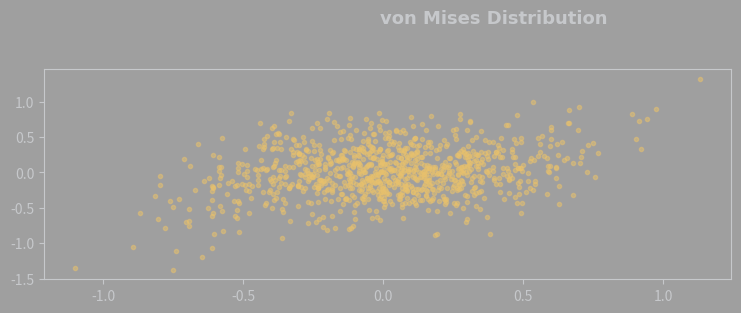

Reproduce this figure in Python.
import numpy as np
import matplotlib.pyplot as plt
from matplotlib.font_manager import FontProperties  
from matplotlib.patches import ConnectionPatch
import matplotlib.gridspec as gridspec
from matplotlib.ticker import FuncFormatter

font2 = FontProperties()
font2.set_family('DINPro')
font2.set_weight('bold')

fig = plt.figure(figsize=(12,6),facecolor='#9F9F9F')

formatter = FuncFormatter(lambda x, pos: "{:.1f}".format(x))

spec = gridspec.GridSpec(ncols=4,
                         nrows=2,
                         figure=fig)

# Generate smaples of the probability density for the von Mises distribution
mu, kappa = 0.0, 10.0 # Mean and Dispersion
x = np.random.vonmises(mu, kappa, 1000)
y = x**3 + np.random.vonmises(mu, kappa, 1000)

ax1 = fig.add_subplot(spec[0, 0:3], facecolor='#9F9F9F')
ax1.plot(x,y,
         linestyle='None',
         marker='.',
         alpha=0.5,
         color='#E8C16D')
ax1.tick_params(axis='x', colors='#C6C8CB')
ax1.tick_params(axis='y', colors='#C6C8CB')
for spine in 'bottom', 'left', 'top', 'right':
    ax1.spines[spine].set_color('#C6C8CB')

ax1.xaxis.set_major_formatter(formatter)
ax1.yaxis.set_major_formatter(formatter)


fig.suptitle('von Mises Distribution', fontproperties=font2, color='#C6C8CB', fontsize=13, x=0.5, y=0.98)
